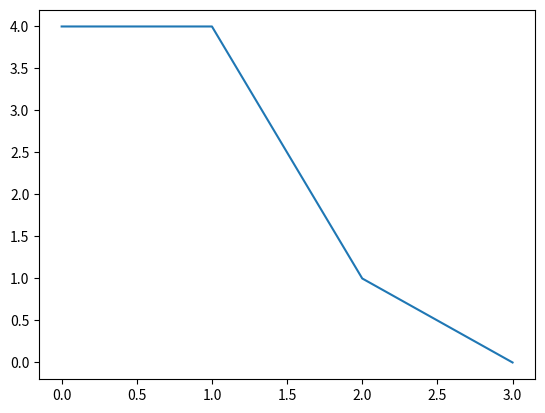

Write Python code to recreate this figure.
import math
import matplotlib.pyplot as plt


def get_real_output(binary_vector):
    if binary_vector[0] == 1 or binary_vector[1] == 1 or binary_vector[3] == 1:
        if binary_vector[2] == 1:
            return 1
        else:
            return 0
    return 0


# Вычисляю дельту весового коэффициента
def get_delta_weight(norma, error, output_rbf, output_neuron):
    return norma * error * output_rbf * (1 - output_neuron) * output_neuron


# получаю двоичные векторы десятичных чисел от 0 до 16
def get_input_vectors():
    output = [[], [], [], [], [], [], [], [], [], [], [], [], [], [], [], []]
    for it in range(0, 16):
        binary_number = bin(it)
        binary_number = int(binary_number[2:])
        if binary_number < 10:
            binary_number = str(binary_number)
            output[it].append(0)
            output[it].append(0)
            output[it].append(0)
            output[it].append(int(binary_number))
        elif binary_number < 100:
            binary_number = str(binary_number)
            output[it].append(0)
            output[it].append(0)
            output[it].append(int(binary_number[0]))
            output[it].append(int(binary_number[1]))
        elif binary_number < 1000:
            binary_number = str(binary_number)
            output[it].append(0)
            output[it].append(int(binary_number[0]))
            output[it].append(int(binary_number[1]))
            output[it].append(int(binary_number[2]))
        else:
            binary_number = str(binary_number)
            output[it].append(int(binary_number[0]))
            output[it].append(int(binary_number[1]))
            output[it].append(int(binary_number[2]))
            output[it].append(int(binary_number[3]))
    return output


def get_j():
    return 7


class neuron:
    def __init__(self):
        self.weights = [0, 0, 0, 0, 0, 0, 0, 0]
        self.center_coordinate = [[], [0, 0, 1, 1], [0, 1, 1, 0], [0, 1, 1, 1], [1, 0, 1, 0], [1, 0, 1, 1],
                                  [1, 1, 1, 1], [1, 1, 1, 0]]

    def get_old_weights(self):
        out_arr = []
        for it in self.weights:
            out_arr.append(it)
        return out_arr

    # Корректирую весовые коэффициенты согласно правилу Видроу-Хоффа
    def correction_weights(self, delta_weights):
        for it in range(0, 8):
            self.weights[it] += delta_weights[it]

    # Вычисление выхода теневого нейрончика
    def get_output_rbf(self, input_vectors, index):
        summ = 0
        for it in range(0, 4):
            summ -= (input_vectors[it] - self.center_coordinate[index][it]) ** 2
        return math.exp(summ)

    # Вычисление сетевого входа
    def get_network(self, rbf_array):
        net = 0
        for it in range(0, 8):
            net += rbf_array[it] * self.weights[it]
        return net


def correction_neuron(my_neuron, error, binary_vector):
    norma = 0.3
    delta_array = []
    neuron_output, out, rbf_array = get_neuron_output(my_neuron, binary_vector)
    for index in range(0, 8):
        delta_array.append(
            get_delta_weight(norma, error, rbf_array[index], out))
    my_neuron.correction_weights(delta_array)


# вычисляю выход нейронной сети
def get_neuron_output(my_neuron, binary_vector):
    rbf_array = [1]
    for index in range(1, 8):
        rbf_array.append(my_neuron.get_output_rbf(binary_vector, index))
    net = my_neuron.get_network(rbf_array)
    out = 1 / (1 + math.exp(-net))
    if out >= 0.5:
        return 1, out, rbf_array
    else:
        return 0, out, rbf_array


def print_output(arr_error):
    plt.plot(arr_error)
    plt.show()


def print_epoch(epoch_number, count_errors, out_vector, weights):
    str_out_vector = '('
    for it in out_vector:
        str_out_vector += str(it)
        str_out_vector += ', '
    str_out_vector = str_out_vector[:-2]
    str_out_vector += ')'
    str_present_weights = '('
    for it in weights:
        str_present_weights += str(round(it, 2))
        str_present_weights += ', '
    str_present_weights = str_present_weights[:-2]
    str_present_weights += ')'
    print(epoch_number.center(11, ' '), str_present_weights.center(50, ' '),
          str_out_vector.center(50, ' '), str(count_errors).center(15, ' '))


def start_learning():
    my_neuron = neuron()
    input_vectors = [[0, 0, 1, 0], [0, 0, 1, 1], [1, 1, 0, 1], [1, 1, 1, 0]]
    epoche = 0
    arr_error = []
    print(
        'Номер эпохи                     Вектор весов                                    Выходной вектор              '
        '    Суммарная ошибка')
    while True:
        quadratic_error = 0
        output_vector = []
        old_weights = my_neuron.get_old_weights()
        for it in range(0, 4):
            real_output = get_real_output(input_vectors[it])
            neuron_output, out, rbf_array = get_neuron_output(my_neuron, input_vectors[it])
            output_vector.append(neuron_output)
            error = real_output - neuron_output
            if real_output != neuron_output:
                quadratic_error += 1
            correction_neuron(my_neuron, error, input_vectors[it])
        arr_error.append(quadratic_error)
        print_epoch(str(epoche), quadratic_error, output_vector, old_weights)
        epoche += 1
        if quadratic_error == 0:
            break
    return my_neuron, arr_error


if __name__ == '__main__':
    my_neuron, arr_error = start_learning()
    print_output(arr_error)
